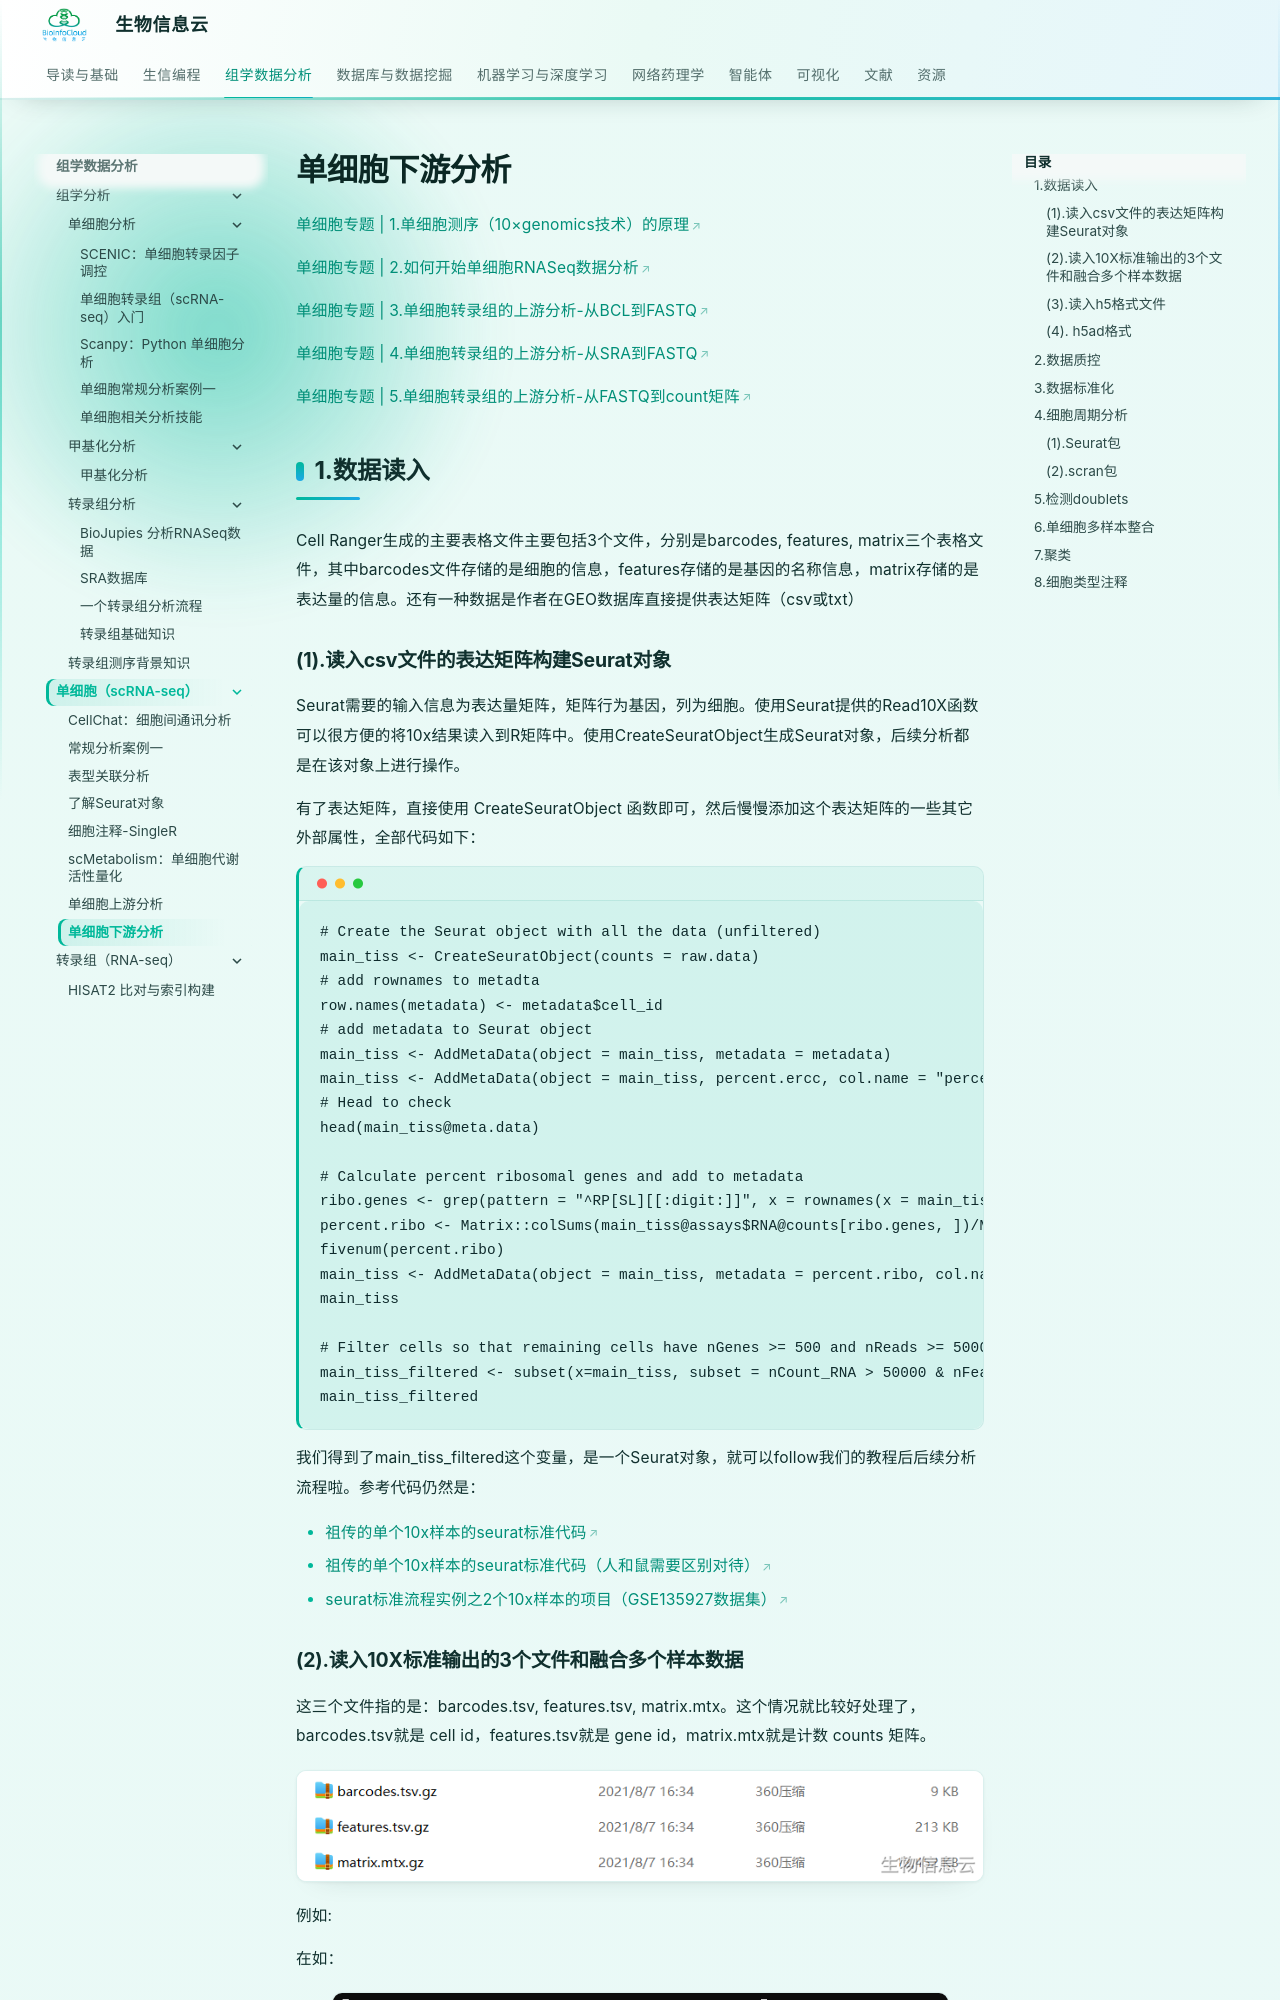

repository: BioInfoCloud/note · page: BioInfo/scRNAseq/scRNASeq_down/index.html · generator: mkdocs

---
title: 单细胞下游分析
---

# 单细胞下游分析

[单细胞专题 | 1.单细胞测序（10×genomics技术）的原理](http://mp.weixin.qq.com/s?__biz=MzA4NDAzODkzMA==&mid=2651277403&idx=1&sn=1deef9220392274b9eb7018e764f56a5&chksm=841eac26b3692530adc7a2d611ea00f4fb64eaeb32619cb78ed82553f47e713a1aa038b41f02#rd)

[单细胞专题 | 2.如何开始单细胞RNASeq数据分析](http://mp.weixin.qq.com/s?__biz=MzA4NDAzODkzMA==&mid=2651277453&idx=1&sn=cda31840d53f64763d84b6e3fde01b2c&chksm=841eacf0b36925e6c453dbdb042cf1a8073f5919868a48e2f661bfda3e53660fe18d92f9969a#rd)

[单细胞专题 | 3.单细胞转录组的上游分析-从BCL到FASTQ](http://mp.weixin.qq.com/s?__biz=MzA4NDAzODkzMA==&mid=2651277619&idx=1&sn=59c73d767aed61f01a56a0165aed1061&chksm=841ead4eb36924587ee97e8d109a3cc1d2a6c6cc9d87c729e75d220cae1f63838cce8503d506#rd)
